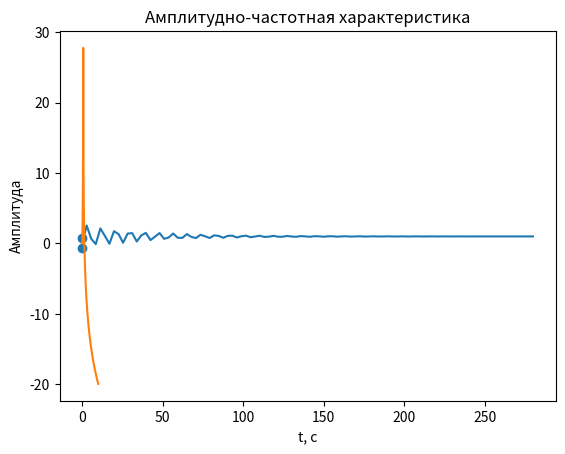

Reproduce this figure in Python.
from matplotlib import pyplot as pl
import scipy as sp

num = [2, 1]
den = [2, 0.1, 1]
function = sp.signal.TransferFunction(num, den)
poles = function.poles
print('Полюса функции: ', *poles)
X = [num.real for num in poles]
Y = [num.imag for num in poles]

pl.scatter(X, Y)
pl.title('Полюса системы')
pl.xlabel('real(x)')
pl.ylabel('imag(x)')
pl.show()


step = sp.signal.step(function)
pl.title('Переходная характеристика')
pl.plot(step[0], step[1])
pl.xlabel('t, с')
pl.ylabel('Амплитуда')
pl.show()

bode = sp.signal.bode(function)
pl.plot(bode[0], bode[1])
pl.title('Амплитудно-частотная характеристика')
pl.show()

